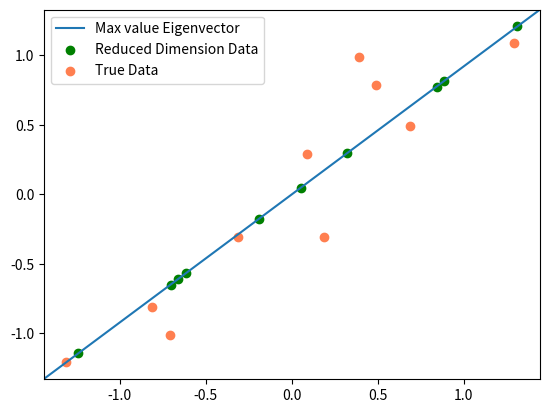

Generate this figure with matplotlib:
import numpy as np
from numpy.linalg import eig
import pandas as pd
import matplotlib.pyplot as plt



class PCA:
    # Just for the visualization ---> Not completed Yet
    """
    [Returns the n-components present in PCA]
    """    
    def __init__(self, n_dimensions):
        self.n_dimensions = n_dimensions
    
    def mean(self, X):
        return sum(X)/len(X)

    def centering(self, X, y):
        return X-self.mean(X), y-self.mean(y)
    
    def find_covariance(self, X,y):
        mean_X = self.mean(X)
        mean_y = self.mean(y)
        n = len(X)
        return sum([(X[i]-mean_X)*(y[i]-mean_y) for i in range(n)])/(n-1)

    def find_cov_matrix(self, X, y):
        cov_matrix = [[self.find_covariance(X,X), self.find_covariance(X,y)], [self.find_covariance(y,X), self.find_covariance(y,y)]]
        return cov_matrix
    
    def sort_eigenvalue(self, eigens):
        pass


    def fit(self, X, y):
        X,y = self.centering(X,y)
        covariance_matrix = self.find_cov_matrix(X,y)
        eigenvalue, eigenvector = eig(covariance_matrix)
        eigens = list(zip(eigenvalue,eigenvector))
        sorted_eigens = sorted(eigens, key=lambda x: x[0])
        print(sorted_eigens)
        data = np.array(list(zip(X,y)))
        plt.axline((0, 0), (sorted_eigens[0][1][0], sorted_eigens[0][1][1]), label= 'Max value Eigenvector')
        feature_vector = (np.array(-eigenvector[0]).T)@data.T
        plt.scatter(feature_vector*eigens[0][1][0], feature_vector*eigens[0][1][1],c='g', label='Reduced Dimension Data')
        plt.scatter(X,y, c='coral', label='True Data')
        plt.legend()
        plt.show()






if __name__ == "__main__":

    X = np.array([2.5, 0.5, 2.2, 1.9, 3.1, 2.3, 2, 1, 1.5, 1.1])
    y = np.array([2.4, 0.7, 2.9, 2.2, 3.0, 2.7, 1.6, 1.1, 1.6, 0.9])

    model = PCA(1)
    model.fit(X,y)